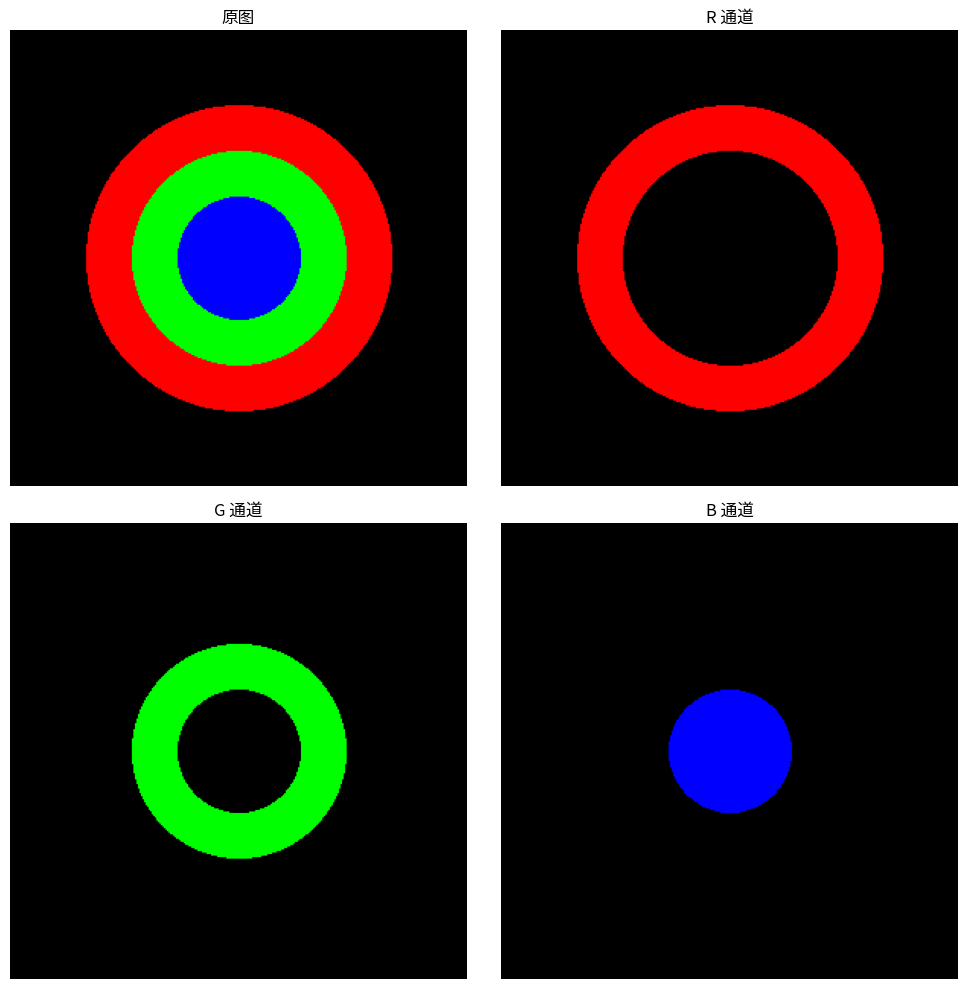

Generate this figure with matplotlib:
"""RGB 通道分离与合并"""
from PIL import Image, ImageDraw
import numpy as np
import matplotlib.pyplot as plt
# 尝试设置中文字体（找不到时中文显示为方块但不影响运行）
try:
    from matplotlib import font_manager
    _zh_fonts = [f.name for f in font_manager.fontManager.ttflist if any(
        k in f.name for k in ("PingFang", "Heiti", "Songti", "Hiragino", "YaHei", "SimHei", "Arial Unicode"))]
    if _zh_fonts:
        plt.rcParams["font.sans-serif"] = [_zh_fonts[0]]
    plt.rcParams["axes.unicode_minus"] = False
except Exception:
    pass


# 程序化生成 300x300 三色圆
img = Image.new("RGB", (300, 300), "black")
d = ImageDraw.Draw(img)
d.ellipse([50, 50, 250, 250], fill=(255, 0, 0))
d.ellipse([80, 80, 220, 220], fill=(0, 255, 0))
d.ellipse([110, 110, 190, 190], fill=(0, 0, 255))

r, g, b = img.split()

# 把单通道染回对应颜色
def tint(channel, color):
    black = Image.new("RGB", channel.size, (0, 0, 0))
    black.paste(color, (0, 0), channel)
    return black

fig, axes = plt.subplots(2, 2, figsize=(10, 10))
axes[0, 0].imshow(img)
axes[0, 0].set_title("原图")
axes[0, 1].imshow(tint(r, (255, 0, 0)))
axes[0, 1].set_title("R 通道")
axes[1, 0].imshow(tint(g, (0, 255, 0)))
axes[1, 0].set_title("G 通道")
axes[1, 1].imshow(tint(b, (0, 0, 255)))
axes[1, 1].set_title("B 通道")
for ax in axes.flat:
    ax.axis("off")
plt.tight_layout()
plt.savefig("color-channels_preview.png", bbox_inches="tight", dpi=110)
plt.close("all")
